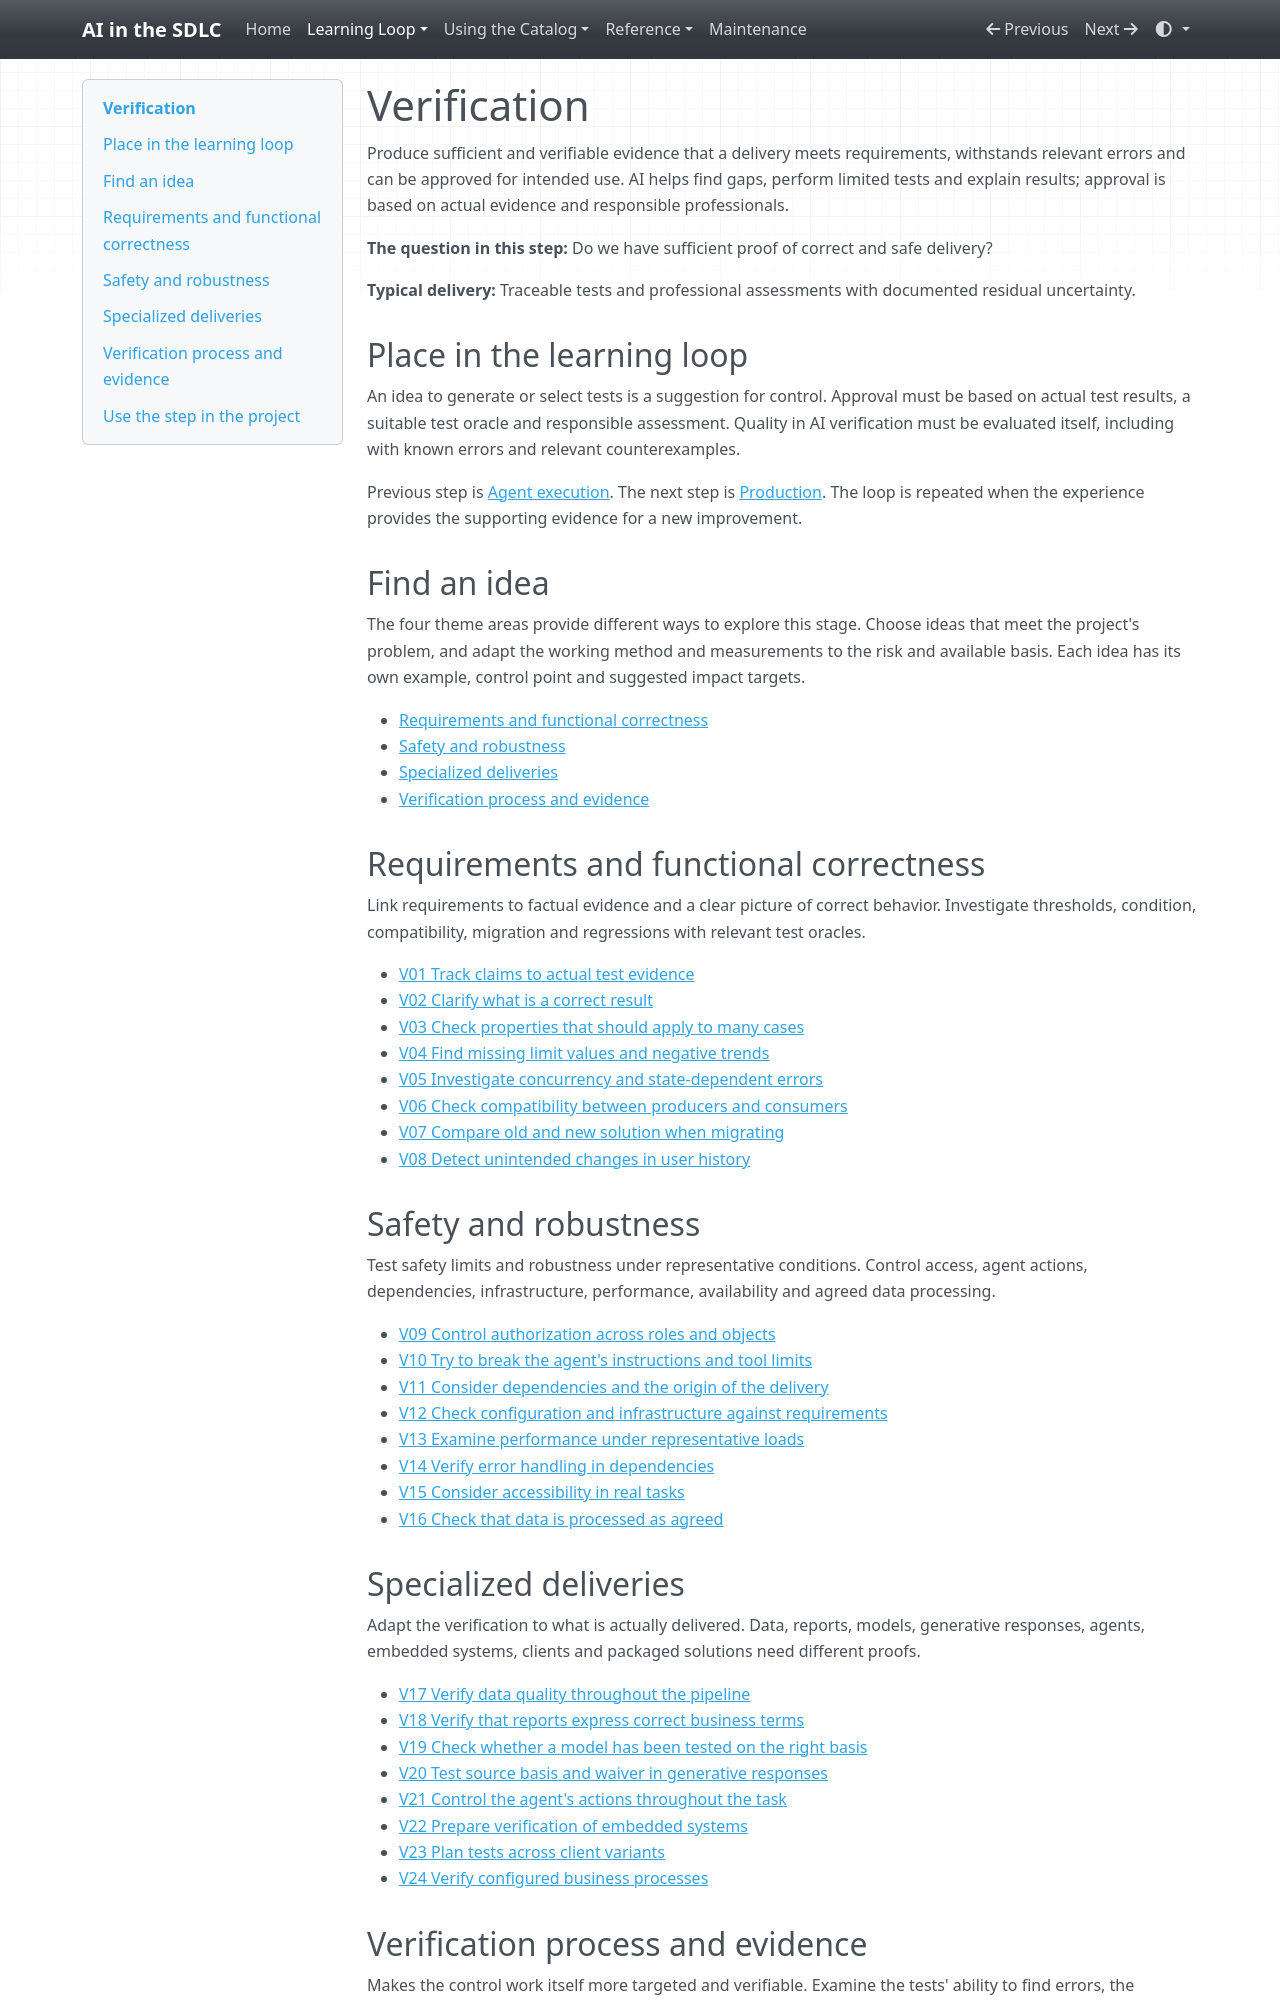

repository: grove/ai-sdlc · page: stages/verification/index.html · generator: mkdocs

# Verification

Produce sufficient and verifiable evidence that a delivery meets requirements, withstands relevant errors and can be approved for intended use. AI helps find gaps, perform limited tests and explain results; approval is based on actual evidence and responsible professionals.

**The question in this step:** Do we have sufficient proof of correct and safe delivery?

**Typical delivery:** Traceable tests and professional assessments with documented residual uncertainty.

## Place in the learning loop

An idea to generate or select tests is a suggestion for control. Approval must be based on actual test results, a suitable test oracle and responsible assessment. Quality in AI verification must be evaluated itself, including with known errors and relevant counterexamples.

Previous step is [Agent execution](agent-execution.md). The next step is [Production](production.md). The loop is repeated when the experience provides the supporting evidence for a new improvement.

## Find an idea

The four theme areas provide different ways to explore this stage. Choose ideas that meet the project's problem, and adapt the working method and measurements to the risk and available basis. Each idea has its own example, control point and suggested impact targets.

- [Requirements and functional correctness](#v-category-1)
- [Safety and robustness](#v-category-2)
- [Specialized deliveries](#v-category-3)
- [Verification process and evidence](#v-category-4)

<a id="v-category-1"></a>

## Requirements and functional correctness

Link requirements to factual evidence and a clear picture of correct behavior. Investigate thresholds, condition, compatibility, migration and regressions with relevant test oracles.

- [V01 Track claims to actual test evidence](../ideas/V01.md)
- [V02 Clarify what is a correct result](../ideas/V02.md)
- [V03 Check properties that should apply to many cases](../ideas/V03.md)
- [V04 Find missing limit values and negative trends](../ideas/V04.md)
- [V05 Investigate concurrency and state-dependent errors](../ideas/V05.md)
- [V06 Check compatibility between producers and consumers](../ideas/V06.md)
- [V07 Compare old and new solution when migrating](../ideas/V07.md)
- [V08 Detect unintended changes in user history](../ideas/V08.md)

<a id="v-category-2"></a>

## Safety and robustness

Test safety limits and robustness under representative conditions. Control access, agent actions, dependencies, infrastructure, performance, availability and agreed data processing.

- [V09 Control authorization across roles and objects](../ideas/V09.md)
- [V10 Try to break the agent's instructions and tool limits](../ideas/V10.md)
- [V11 Consider dependencies and the origin of the delivery](../ideas/V11.md)
- [V12 Check configuration and infrastructure against requirements](../ideas/V12.md)
- [V13 Examine performance under representative loads](../ideas/V13.md)
- [V14 Verify error handling in dependencies](../ideas/V14.md)
- [V15 Consider accessibility in real tasks](../ideas/V15.md)
- [V16 Check that data is processed as agreed](../ideas/V16.md)

<a id="v-category-3"></a>

## Specialized deliveries

Adapt the verification to what is actually delivered. Data, reports, models, generative responses, agents, embedded systems, clients and packaged solutions need different proofs.

- [V17 Verify data quality throughout the pipeline](../ideas/V17.md)
- [V18 Verify that reports express correct business terms](../ideas/V18.md)
- [V19 Check whether a model has been tested on the right basis](../ideas/V19.md)
- [V20 Test source basis and waiver in generative responses](../ideas/V20.md)
- [V21 Control the agent's actions throughout the task](../ideas/V21.md)
- [V22 Prepare verification of embedded systems](../ideas/V22.md)
- [V23 Plan tests across client variants](../ideas/V23.md)
- [V24 Verify configured business processes](../ideas/V24.md)

<a id="v-category-4"></a>
